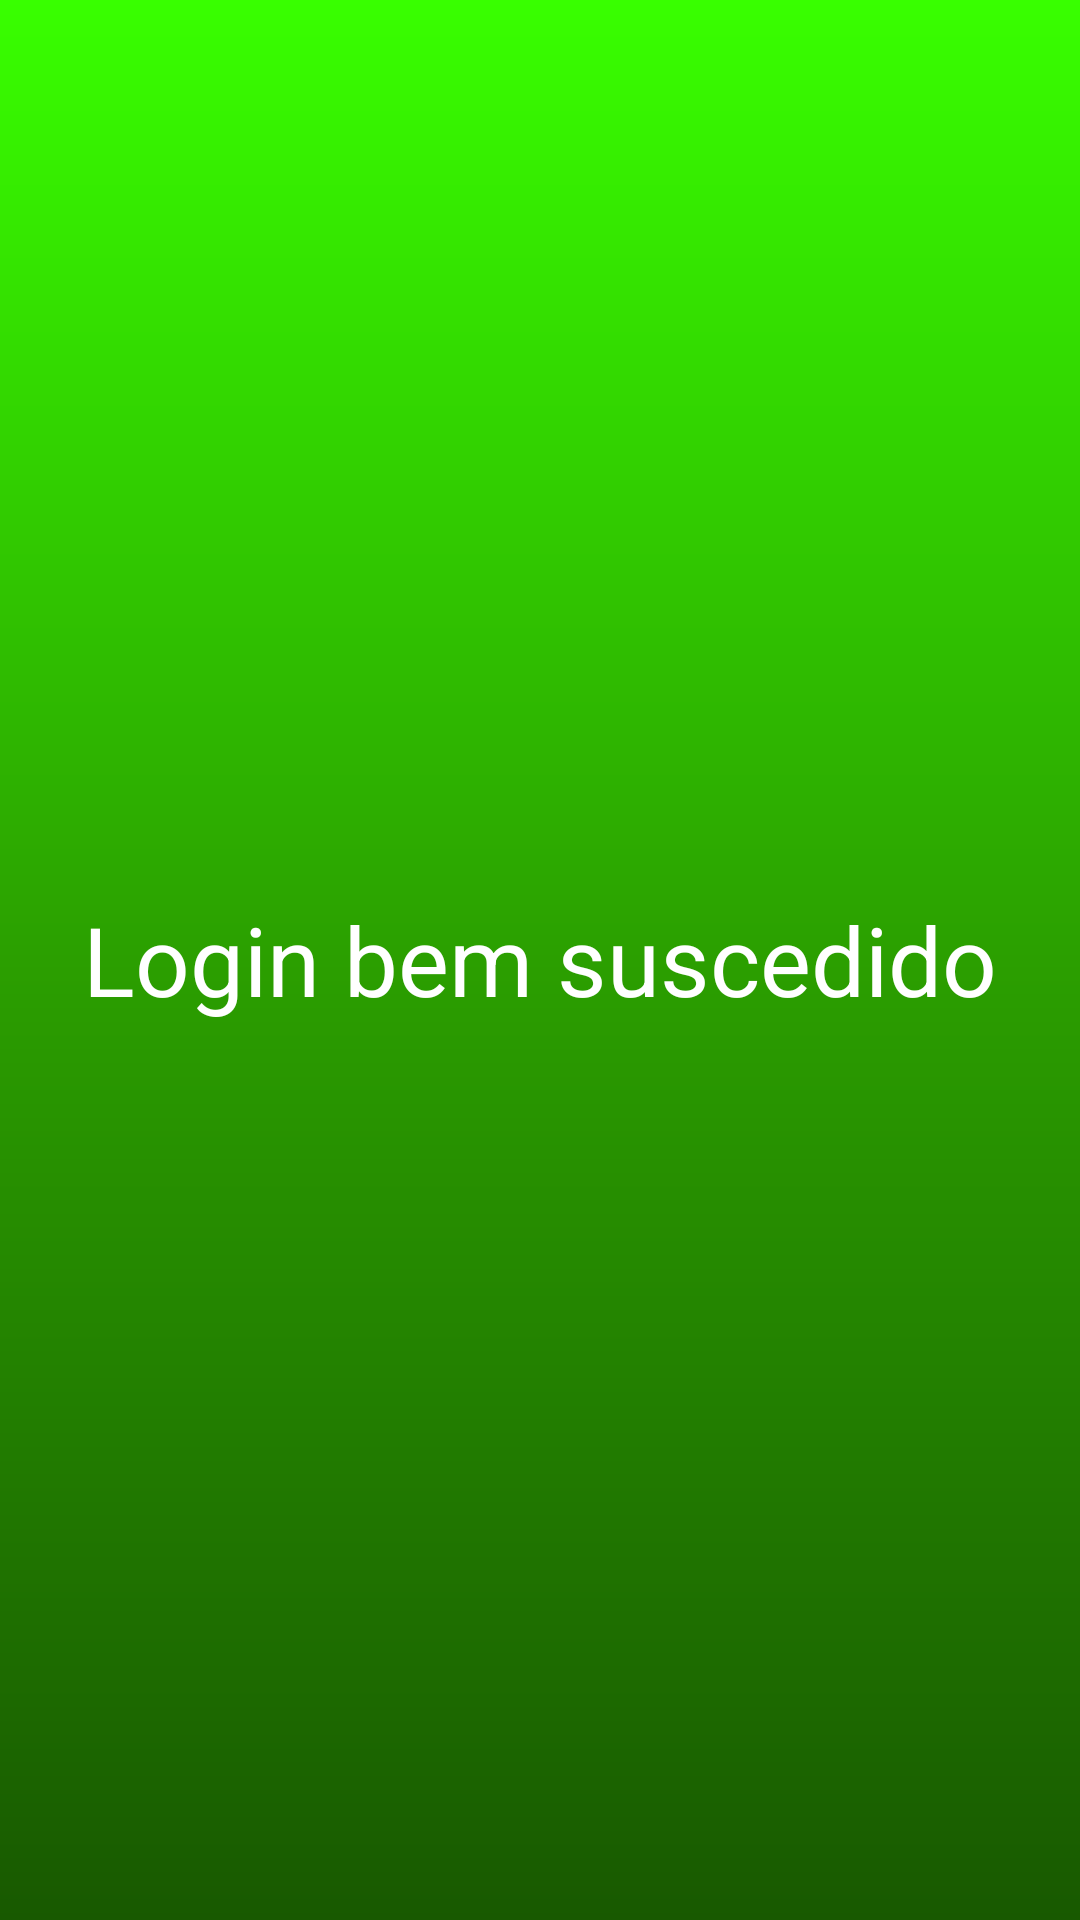

Reconstruct the res/layout file that produces this screen, plus the resources it refers to.
<!-- AndroidManifest.xml: application theme Theme.Login_Interfase_Mobile -->
<!-- res/layout/activity_final.xml -->
<?xml version="1.0" encoding="utf-8"?>
<RelativeLayout
    xmlns:android="http://schemas.android.com/apk/res/android"
    xmlns:app="http://schemas.android.com/apk/res-auto"
    xmlns:tools="http://schemas.android.com/tools"
    android:layout_width="match_parent"
    android:layout_height="match_parent"
    android:background="@drawable/background_style"
    tools:context=".FinalActivity">

    <TextView
        android:layout_width="wrap_content"
        android:layout_height="wrap_content"
        android:layout_centerVertical="true"
        android:layout_centerHorizontal="true"
        android:text="Login bem suscedido"
        android:textSize="32sp"
        android:textColor="@color/white"/>

</RelativeLayout>
<!-- resources referenced by this layout -->
<resources>
  <color name="white">#FFFFFFFF</color>
  <!-- drawable background_style (drawable) -->
  <?xml version="1.0" encoding="utf-8"?>
  <shape xmlns:android="http://schemas.android.com/apk/res/android">
  
      <gradient
          android:startColor="@color/green_dark"
          android:centerColor="@color/green"
          android:endColor="@color/green_light"
          android:angle="90"
          />
  
  </shape>
  <style name="Theme.Login_Interfase_Mobile" parent="Theme.MaterialComponents.DayNight.DarkActionBar">
          
          <item name="colorPrimary">@color/purple_500</item>
          <item name="colorPrimaryVariant">@color/purple_700</item>
          <item name="colorOnPrimary">@color/white</item>
          
          <item name="colorSecondary">@color/teal_200</item>
          <item name="colorSecondaryVariant">@color/teal_700</item>
          <item name="colorOnSecondary">@color/black</item>
          
          <item name="android:statusBarColor" tools:targetApi="l">?attr/colorPrimaryVariant</item>
          
      </style>
  <color name="green_dark">#185900</color>
  <color name="green">#2B9F00</color>
  <color name="green_light">#38FF00</color>
  <color name="purple_500">#FF6200EE</color>
  <color name="purple_700">#FF3700B3</color>
  <color name="teal_200">#FF03DAC5</color>
  <color name="teal_700">#FF018786</color>
  <color name="black">#FF000000</color>
</resources>
